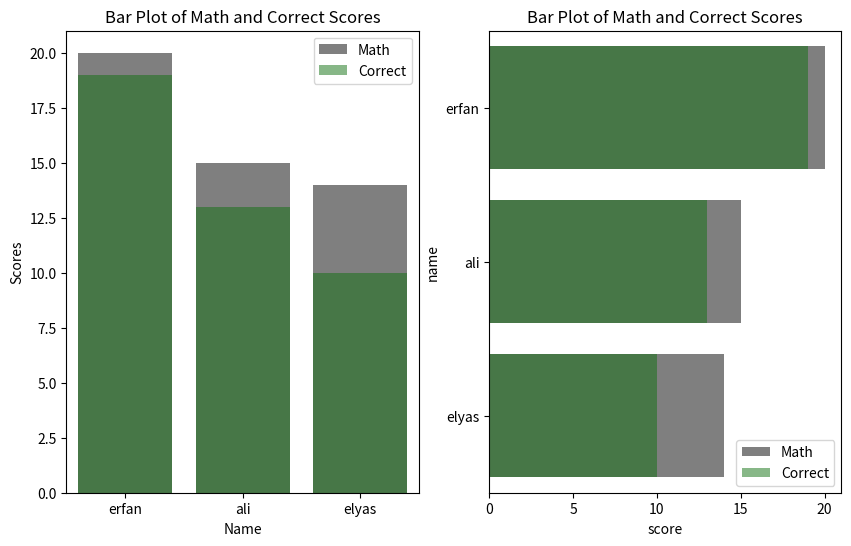

The matplotlib source for this figure:
import matplotlib.pyplot as plt
import seaborn as sns
import pandas as pd

# داده‌های نمونه
data = pd.DataFrame({
    'name': ['erfan', 'ali', 'elyas'],
    'math': [20, 15, 14],
    'correct': [19, 13, 10],
})

# ایجاد نمودار
plt.figure(figsize=(10, 6), dpi=100, facecolor='w', edgecolor='black')

# رسم نمودارهای ستونی با seaborn
plt.subplot(1, 2, 1)
sns.barplot(data=data, x='name', y='math', label='Math', color='black', alpha=0.5)
sns.barplot(data=data, x='name', y='correct', label='Correct', color='green', alpha=0.5)

# افزودن برچسب‌ها و عنوان
plt.legend()
plt.xlabel('Name')
plt.ylabel('Scores')
plt.title('Bar Plot of Math and Correct Scores')

plt.subplot(1, 2, 2)
sns.barplot(data=data, x='math', y='name', label='Math', color='black', alpha=0.5 , orient='h')
sns.barplot(data=data, x='correct', y='name', label='Correct', color='green', alpha=0.5, orient='h')

# افزودن برچسب‌ها و عنوان
plt.legend()
plt.xlabel('score')
plt.ylabel('name')
plt.title('Bar Plot of Math and Correct Scores')

# نمایش نمودار
plt.show()
